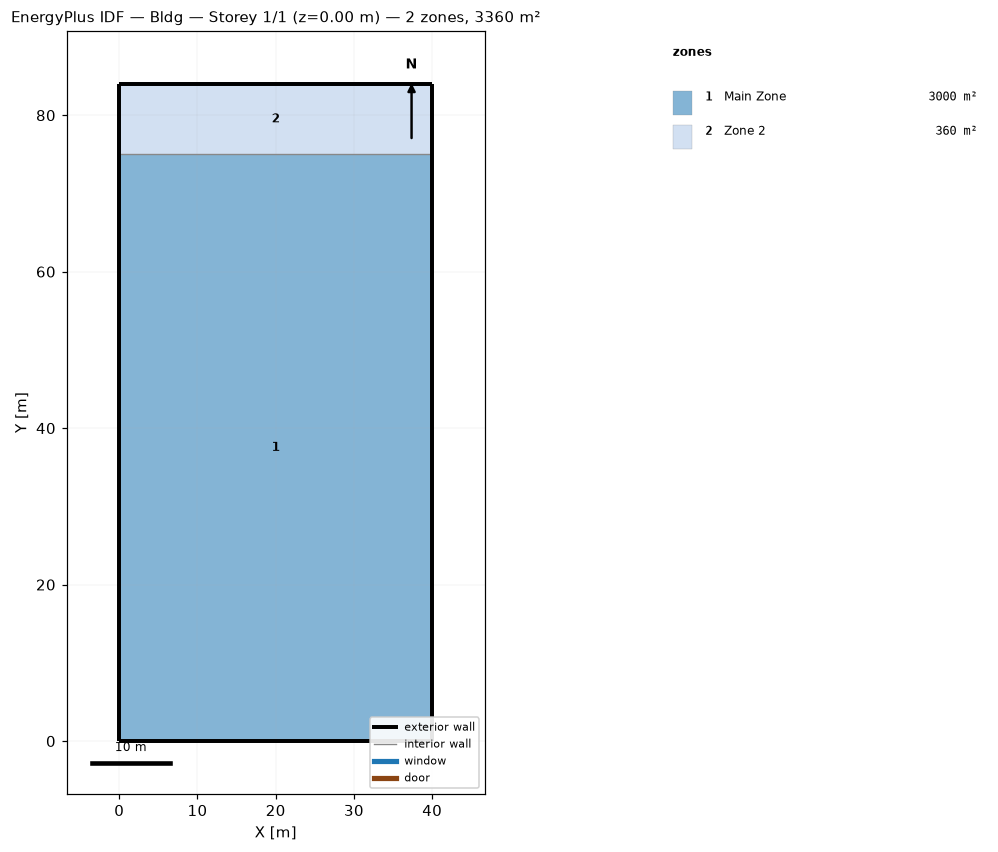
=== STOREY PLAN SPEC (per zone: floor XY polygon, exterior-wall plan segments, windows/doors) ===
zone 1: Main Zone  (3000.0 m²)
  floor: (35.00, 0.00) (5.00, 0.00) (5.00, 75.00) (35.00, 75.00)
  floor: (5.00, 0.00) (0.00, 0.00) (0.00, 75.00) (5.00, 75.00)
  floor: (40.00, 0.00) (35.00, 0.00) (35.00, 75.00) (40.00, 75.00)
  exterior wall: (0.00, 0.00) – (40.00, 0.00)  [40.0 m]
  exterior wall: (40.00, 0.00) – (40.00, 75.00)  [75.0 m]
  exterior wall: (0.00, 75.00) – (0.00, 0.00)  [75.0 m]
  interior walls: 1
zone 2: Zone 2  (360.0 m²)
  floor: (40.00, 75.00) (0.00, 75.00) (0.00, 84.00) (40.00, 84.00)
  exterior wall: (40.00, 75.00) – (40.00, 84.00)  [9.0 m]
  exterior wall: (0.00, 75.00) – (0.00, 84.00)  [9.0 m]
  exterior wall: (40.00, 84.00) – (0.00, 84.00)  [40.0 m]

=== DERIVED (storey summary) ===
Building: Bldg
Storey: 1 of 1  (floor level z = 0.00 m)
Storey gross floor area: 3360.0 m²
Zones on this storey: 2
  - Main Zone: floor 3000.0 m²; exterior wall 190.0 m (868.7 m²); WWR 0.0%
  - Zone 2: floor 360.0 m²; exterior wall 58.0 m (265.2 m²); WWR 0.0%
Zone adjacency: (none detected)